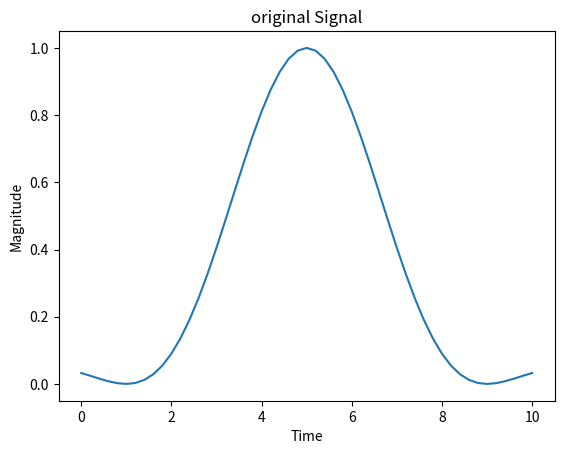
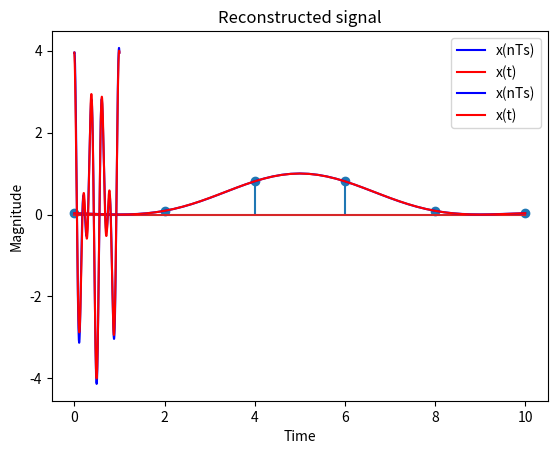
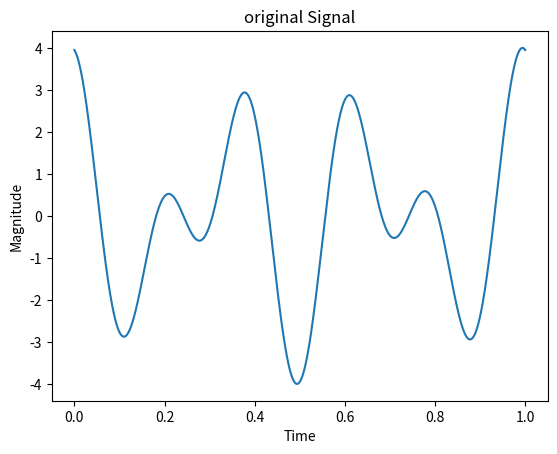
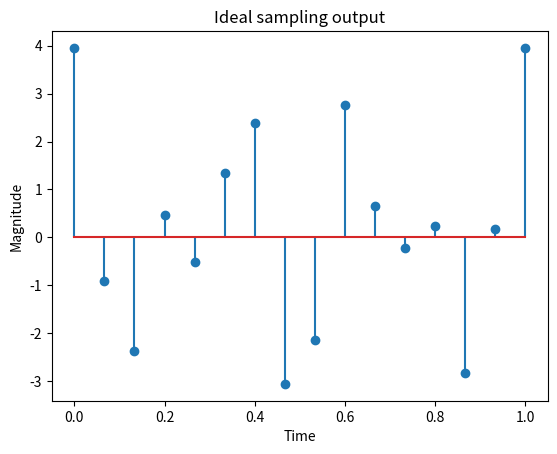

Reproduce these figures in Python, in order.
import numpy as np
import matplotlib.pyplot as plt

######## Example 1 #########
fs = 0.5 # sampling frequency (Hz)
Ts = 1/fs # sampling period (s)
T = 10 # continuous time to be displayed (s)
n = np.arange(0,int(np.ceil(T/Ts))+1,1) # number of samples
t = np.arange(0,T+0.1*Ts,0.1*Ts) # continuous time (e.g., 10 times number of samples)
x = np.square(np.sinc(1/4.0*(n*Ts-5))) # sampled signal
z = np.square(np.sinc((t-5)/4.0)) # continuous time signal with higher resolution

# Plotting original signal 
plt.figure()
plt.plot(t,z) # samples versus sampling instants
plt.title("original Signal")
plt.ylabel("Magnitude")
plt.xlabel("Time")
plt.show()

#### Plotting sampled signal ####
plt.figure()
plt.stem(n/fs,x) # samples versus sampling instants
plt.title("Ideal sampling output")
plt.ylabel("Magnitude")
plt.xlabel("Time")
plt.show()

#### Reconstruction ####
y=np.zeros((len(t),1),float) # reconstructed signal (size = size of t)
for i in range(len(t)):
    for j in n:
        y[i] += x[j]*np.sinc((t[i]-j*Ts)/Ts) # interpolation

#### Plotting continuous time signal and the reconstructed signal ####
plt.figure(2)
plt.title("Reconstructed signal")
plt.ylabel("Magnitude")
plt.xlabel("Time")
plt.plot(t,y,'b',label='x(nTs)')
plt.plot(t,z,'r',label='x(t)')
plt.legend(loc=0,fontsize=10)
plt.show()

# ######## Example 2 ############
fs= 15.0  # sampling frequency (Hz)
Ts=1/fs # sampling period (s)
T=1 # continuous time to be displayed (s)
n=np.arange(0,int(np.ceil(T/Ts))+1,1) # number of samples
t=np.arange(0,T+0.001*Ts,0.001*Ts) # continuous time (e.g., 10 times number of samples)
x=2*np.cos(2*np.pi*3*n*Ts+0.1)+2*np.cos(2*np.pi*5*n*Ts+0.2) # sampled signal
z=2*np.cos(2*np.pi*3*t+0.1)+2*np.cos(2*np.pi*5*t+0.2) # continuous time signal with higher resolution

# Plotting original signal 
plt.figure()
plt.plot(t,z) # samples versus sampling instants
plt.title("original Signal")
plt.ylabel("Magnitude")
plt.xlabel("Time")
plt.show()

#### Plotting sampled signal ####
plt.figure()
plt.stem(n/fs,x) # samples versus sampling instants
plt.title("Ideal sampling output")
plt.ylabel("Magnitude")
plt.xlabel("Time")
plt.show()

#### Reconstruction ####
y=np.zeros((len(t),1),float) # reconstructed signal (size = size of t)
for i in range(len(t)):
    for j in n:
        y[i] += x[j]*np.sinc((t[i]-j*Ts)/Ts) # interpolation

#### Plotting continuous time signal and the reconstructed signal ####
plt.figure(2)
plt.title("Reconstructed signal")
plt.ylabel("Magnitude")
plt.xlabel("Time")
plt.plot(t,y,'b',label='x(nTs)')
plt.plot(t,z,'r',label='x(t)')
plt.legend(loc=0,fontsize=10)
plt.show()